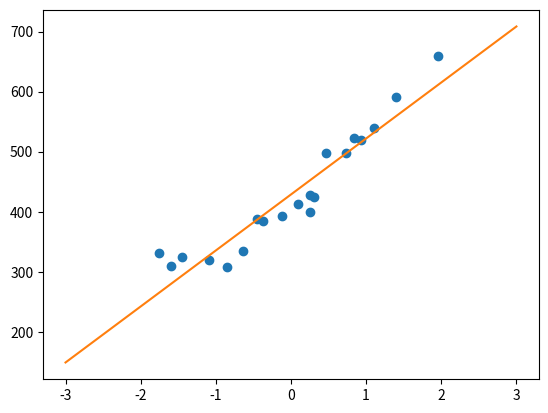

Write the Python code that produced this figure.
import matplotlib.pyplot as plt
import numpy as np
train_x=np.array([235,216,148,35,85,204,45,25,173,191,134,99,117,112,162,272,159,159,69,198])
train_y=np.array([591,539,413,310,308,519,325,332,498,498,392,334,385,387,425,659,400,427,319,522])
mu=train_x.mean()
sigma=train_x.std()
def standardize(x):
    return (x-mu)/sigma
train_z=standardize(train_x)
theta_0=np.random.rand()
theta_1=np.random.rand()
def f(x):
    return theta_0+theta_1*x
def E(x,y):
    return 0.5*np.sum((y-f(x))**2)
eta=1e-4
diff=1
count=0
error=E(train_z,train_y)
while diff>1e-2:
    temp_0=theta_0-eta*np.sum((f(train_z)-train_y))
    temp_1=theta_1-eta*np.sum((f(train_z)-train_y)*train_z)
    theta_0=temp_0
    theta_1=temp_1
    current_error=E(train_z,train_y)
    diff=error-current_error
    error=current_error
    count+=1
    log='第{}次:theta0:{:.3f},theta1:{:.3f},差值={:.4f}'
    print(log.format(count,theta_0,theta_1,diff))
x=np.linspace(-3,3,100)
plt.plot(train_z,train_y,'o')
plt.plot(x,f(x))
plt.show()
